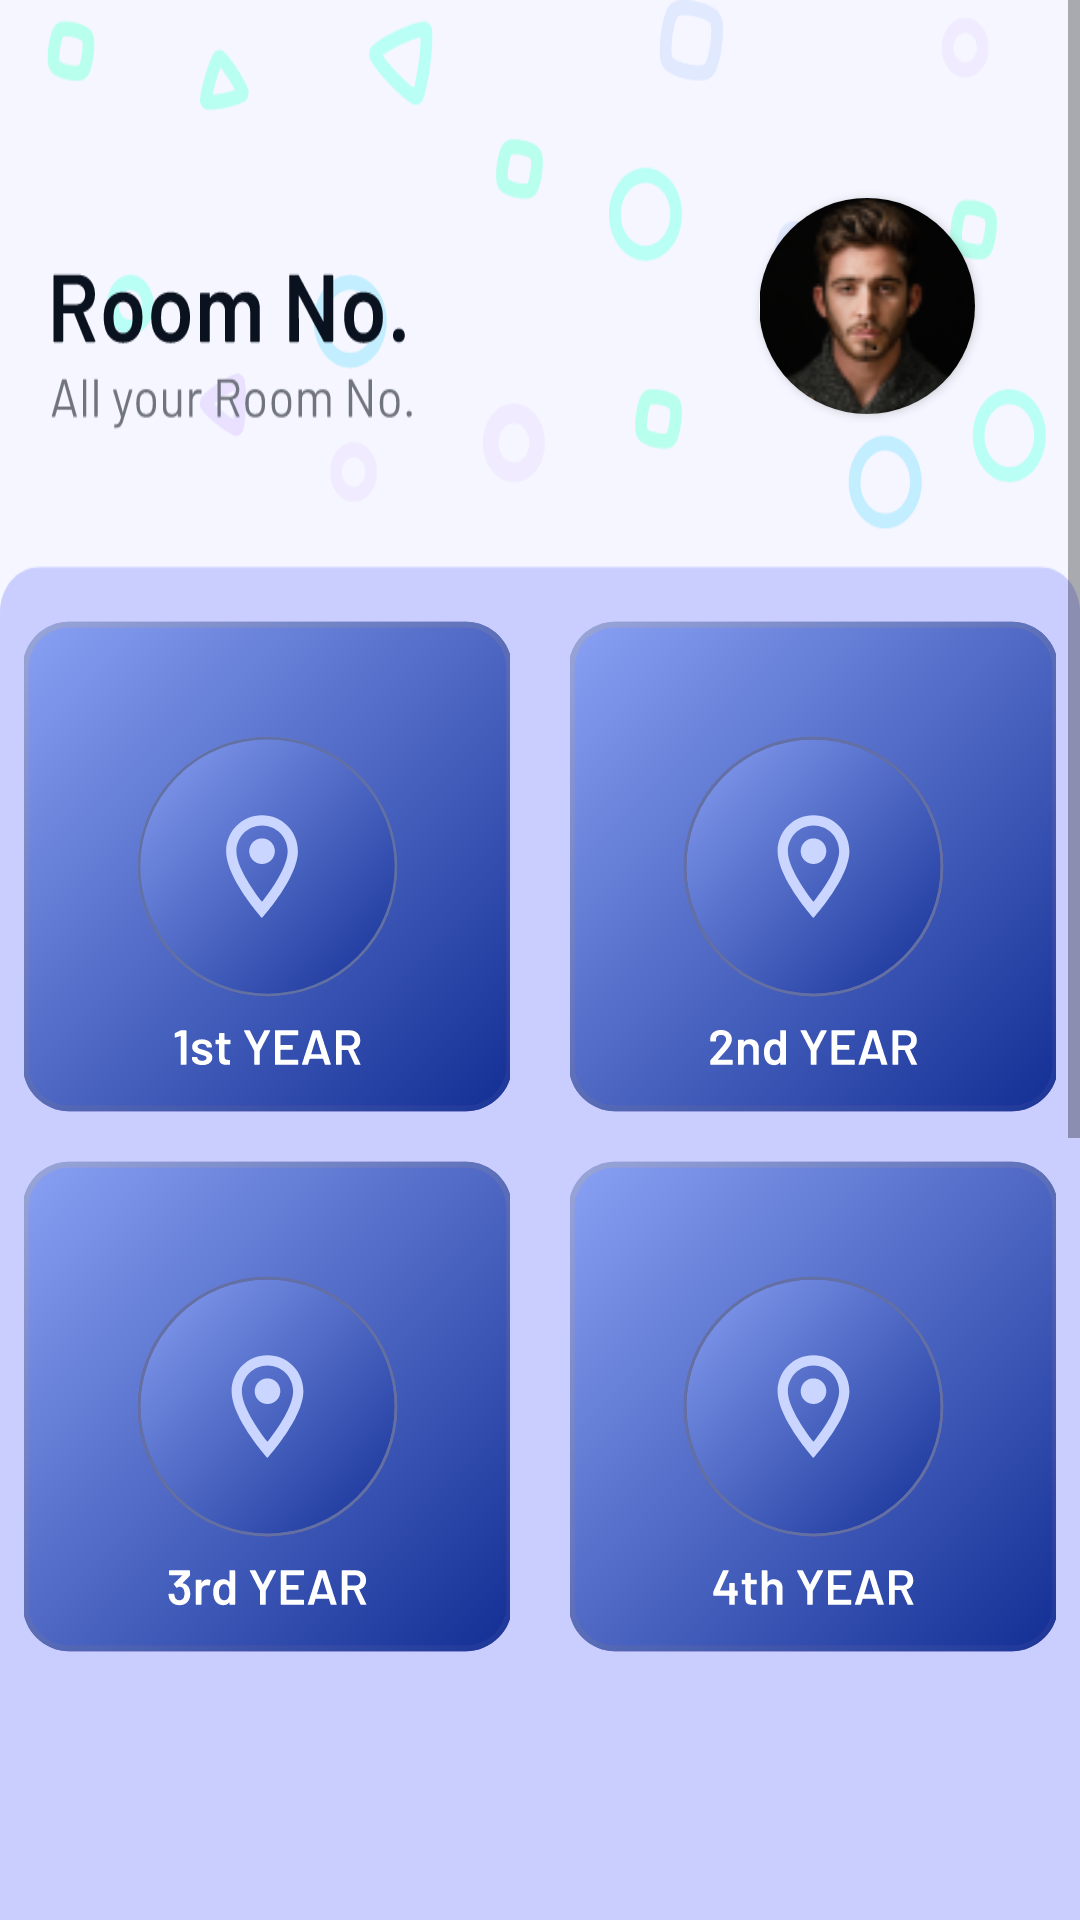

Here is an Android app screen rendered from its layout file. Give the layout XML and the strings, colors and styles it references.
<!-- AndroidManifest.xml: application theme Theme.Logintrial0 -->
<!-- res/layout/activity_kotlin_r_ce_sempage.xml -->
<?xml version="1.0" encoding="utf-8"?>
<ScrollView
    xmlns:android="http://schemas.android.com/apk/res/android"
    xmlns:app="http://schemas.android.com/apk/res-auto"
    xmlns:tools="http://schemas.android.com/tools"
    android:layout_width="match_parent"
    android:layout_height="match_parent"
    tools:context=".kotlin_r_ce_sempage">

    <RelativeLayout
        android:layout_width="match_parent"
        android:layout_height="wrap_content"
        android:background="@drawable/ic_roomno_sempage"
        android:orientation="vertical">


        
        
        
        
        
        
        
        
        
        
        
        
        

        <androidx.cardview.widget.CardView
            android:layout_width="72dp"
            android:layout_height="72dp"
            android:layout_alignParentTop="true"
            android:layout_alignParentEnd="true"
            android:layout_marginTop="66dp"
            android:layout_marginEnd="35dp"
            app:cardCornerRadius="36dp">


            <ImageView
                android:id="@+id/profileImage24"
                android:layout_width="75dp"
                android:layout_height="75dp"
                android:layout_gravity="center"
                android:src="@drawable/men_profile" />
        </androidx.cardview.widget.CardView>


        <ImageButton
            android:id="@+id/r1_room"
            android:layout_width="wrap_content"
            android:layout_height="wrap_content"
            android:layout_alignParentStart="true"
            android:layout_alignParentLeft="true"
            android:layout_alignParentTop="true"
            android:layout_alignParentEnd="true"
            android:layout_alignParentRight="true"
            android:layout_marginStart="8dp"
            android:layout_marginLeft="8dp"
            android:layout_marginTop="200dp"
            android:layout_marginEnd="190dp"
            android:layout_marginRight="190dp"
            android:background="@null"
            android:src="@drawable/ic_r_sem1"
            tools:ignore="DuplicateSpeakableTextCheck"
            tools:src="@drawable/ic_r_sem1" />


        <Button
            android:id="@+id/r1_room_flip"
            android:layout_width="wrap_content"
            android:layout_height="wrap_content"
            android:layout_alignParentStart="true"
            android:layout_alignParentLeft="true"
            android:layout_alignParentTop="true"
            android:layout_alignParentEnd="true"
            android:text="F1"
            android:textColor="#E2E9FF"
            android:textAlignment="gravity"
            android:gravity="center"
            android:textSize="40sp"
            android:background="@drawable/ic_roomno_flip1"
            android:fontFamily="@font/barlow_semiboldd"
            android:layout_alignParentRight="true"
            android:layout_marginStart="8dp"
            android:layout_marginLeft="8dp"
            android:layout_marginTop="200dp"
            android:layout_marginEnd="190dp"
            android:layout_marginRight="190dp"
            android:alpha="0"

            tools:ignore="DuplicateSpeakableTextCheck" />

        <ImageButton
            android:id="@+id/r2_room"
            android:layout_width="wrap_content"
            android:layout_height="wrap_content"
            android:layout_alignParentStart="true"
            android:layout_alignParentLeft="true"
            android:layout_alignParentTop="true"
            android:layout_alignParentEnd="true"
            android:layout_alignParentRight="true"
            android:layout_marginStart="190dp"
            android:layout_marginLeft="190dp"
            android:layout_marginTop="200dp"
            android:layout_marginEnd="8dp"
            android:layout_marginRight="8dp"
            android:background="@null"
            android:src="@drawable/ic_r_sem2"
            tools:src="@drawable/ic_r_sem2" />

        <Button
            android:id="@+id/r2_room_flip"
            android:layout_width="wrap_content"
            android:layout_height="wrap_content"
            android:layout_alignParentStart="true"
            android:layout_alignParentLeft="true"
            android:layout_alignParentTop="true"
            android:layout_alignParentEnd="true"
            android:text="F1"
            android:textColor="#E2E9FF"
            android:textAlignment="gravity"
            android:gravity="center"
            android:textSize="40sp"
            android:background="@drawable/ic_roomno_flip1"
            android:fontFamily="@font/barlow_semiboldd"
            android:layout_alignParentRight="true"
            android:layout_marginStart="190dp"
            android:layout_marginLeft="190dp"
            android:layout_marginTop="200dp"
            android:layout_marginEnd="8dp"
            android:layout_marginRight="8dp"
            android:alpha="0" />

        <ImageButton
            android:id="@+id/r3_room"
            android:layout_width="wrap_content"
            android:layout_height="wrap_content"
            android:layout_alignParentStart="true"
            android:layout_alignParentLeft="true"
            android:layout_alignParentTop="true"
            android:layout_alignParentEnd="true"
            android:layout_alignParentRight="true"
            android:layout_marginStart="8dp"
            android:layout_marginLeft="8dp"
            android:layout_marginTop="380dp"
            android:layout_marginEnd="190dp"
            android:layout_marginRight="190dp"
            android:background="@null"
            android:src="@drawable/ic_r_sem3"
            tools:ignore="DuplicateSpeakableTextCheck"
            tools:src="@drawable/ic_r_sem3" />


        <Button
            android:id="@+id/r3_room_flip"
            android:layout_width="wrap_content"
            android:layout_height="wrap_content"
            android:layout_alignParentStart="true"
            android:layout_alignParentLeft="true"
            android:layout_alignParentTop="true"
            android:layout_alignParentEnd="true"
            android:text="F1"
            android:textColor="#E2E9FF"
            android:textAlignment="gravity"
            android:gravity="center"
            android:textSize="40sp"
            android:background="@drawable/ic_roomno_flip1"
            android:fontFamily="@font/barlow_semiboldd"
            android:layout_alignParentRight="true"
            android:layout_marginStart="8dp"
            android:layout_marginLeft="8dp"
            android:layout_marginTop="380dp"
            android:layout_marginEnd="190dp"
            android:layout_marginRight="190dp"
            android:alpha="0"
            tools:ignore="DuplicateSpeakableTextCheck"
             />

        <ImageButton
            android:id="@+id/r4_room"
            android:layout_width="wrap_content"
            android:layout_height="wrap_content"
            android:layout_alignParentStart="true"
            android:layout_alignParentLeft="true"
            android:layout_alignParentTop="true"
            android:layout_alignParentEnd="true"
            android:layout_alignParentRight="true"
            android:layout_marginStart="190dp"
            android:layout_marginLeft="190dp"
            android:layout_marginTop="380dp"
            android:layout_marginEnd="8dp"
            android:layout_marginRight="8dp"
            android:background="@null"
            android:src="@drawable/ic_r_sem4"
            tools:ignore="DuplicateSpeakableTextCheck"
            tools:src="@drawable/ic_r_sem4" />

        <Button
            android:id="@+id/r4_room_flip"
            android:layout_width="wrap_content"
            android:layout_height="wrap_content"
            android:layout_alignParentStart="true"
            android:layout_alignParentLeft="true"
            android:layout_alignParentTop="true"
            android:text="F1"
            android:textColor="#E2E9FF"
            android:textAlignment="gravity"
            android:gravity="center"
            android:textSize="40sp"
            android:background="@drawable/ic_roomno_flip1"
            android:fontFamily="@font/barlow_semiboldd"
            android:layout_alignParentEnd="true"
            android:layout_alignParentRight="true"
            android:layout_marginStart="190dp"
            android:layout_marginLeft="190dp"
            android:layout_marginTop="380dp"
            android:layout_marginEnd="8dp"
            android:layout_marginRight="8dp"
            android:alpha="0"
            tools:ignore="DuplicateSpeakableTextCheck" />

    </RelativeLayout>

</ScrollView>
<!-- resources referenced by this layout -->
<resources>
  <!-- drawable ic_r_sem1: vector/xml drawable (drawable, 11491 chars, omitted) -->
  <!-- drawable ic_r_sem2: vector/xml drawable (drawable, 12355 chars, omitted) -->
  <!-- drawable ic_r_sem3: vector/xml drawable (drawable, 12441 chars, omitted) -->
  <!-- drawable ic_r_sem4: vector/xml drawable (drawable, 12151 chars, omitted) -->
  <!-- drawable ic_roomno_flip1: vector/xml drawable (drawable, 11173 chars, omitted) -->
  <!-- drawable ic_roomno_sempage: vector/xml drawable (drawable, 123301 chars, omitted) -->
  <!-- drawable men_profile: png bitmap (drawable, 9709 bytes) -->
  <string name="todo">TODO</string>
  <style name="Theme.Logintrial0" parent="Theme.MaterialComponents.Light.NoActionBar.Bridge">
          
          <item name="colorPrimary">@color/brand</item>
          <item name="colorPrimaryVariant">@color/brand</item>
          <item name="colorOnPrimary">@color/white</item>
          
          <item name="colorSecondary">@color/teal_200</item>
          <item name="colorSecondaryVariant">@color/teal_700</item>
          <item name="colorOnSecondary">@color/black</item>
          
          <item name="android:statusBarColor" tools:targetApi="l">?attr/colorPrimaryVariant</item>
          
      </style>
  <color name="brand">#FF0136FF</color>
  <color name="white">#FFFFFFFF</color>
  <color name="teal_200">#FF03DAC5</color>
  <color name="teal_700">#FF018786</color>
  <color name="black">#FF000000</color>
</resources>
